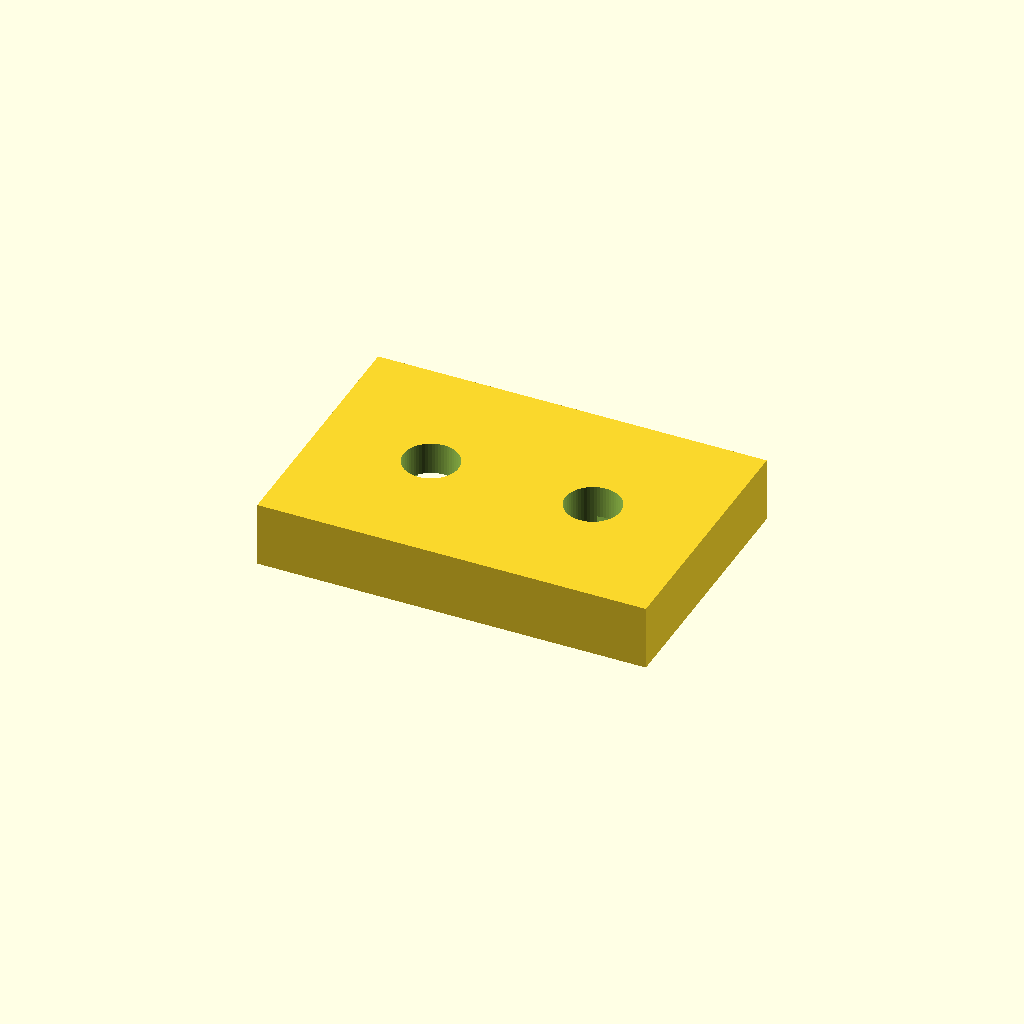
Cell 1: the model at its default parameters.
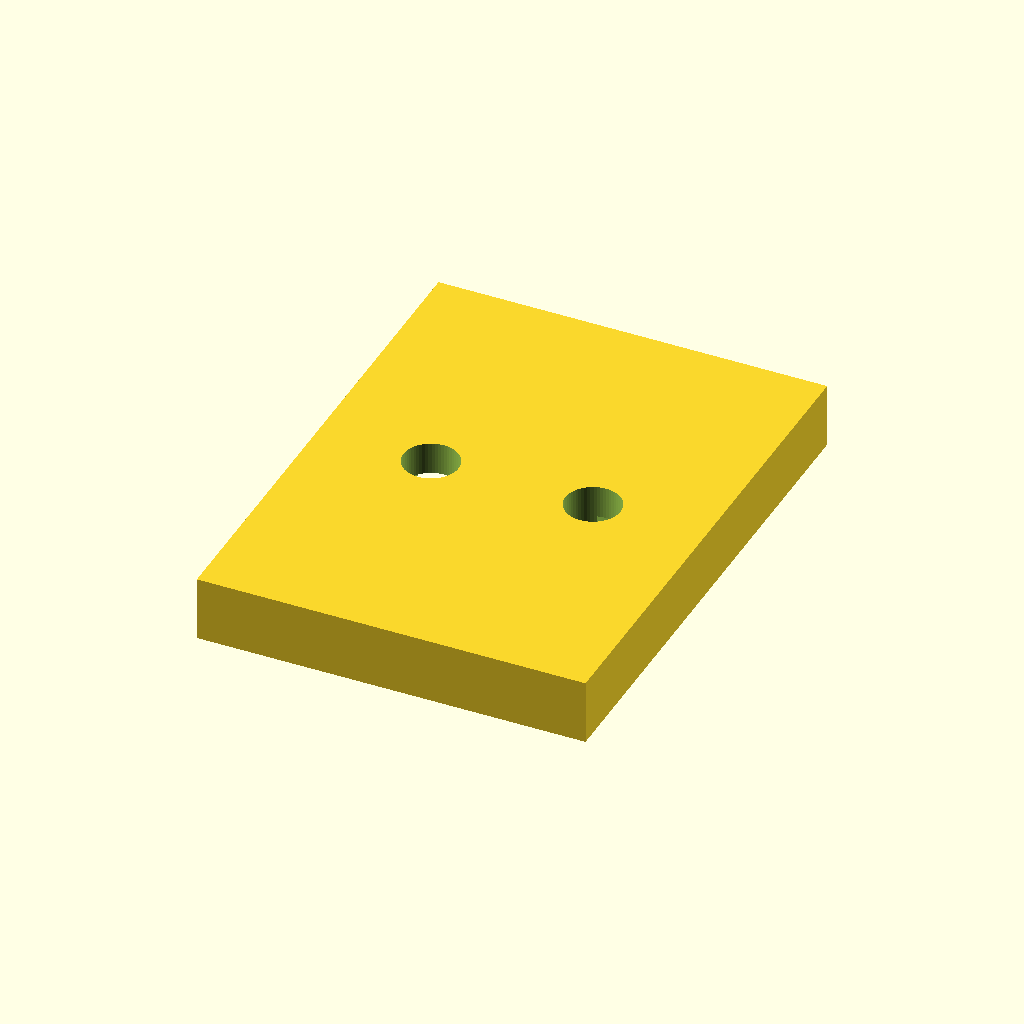
Cell 2: base_w = 32 (everything else at default).
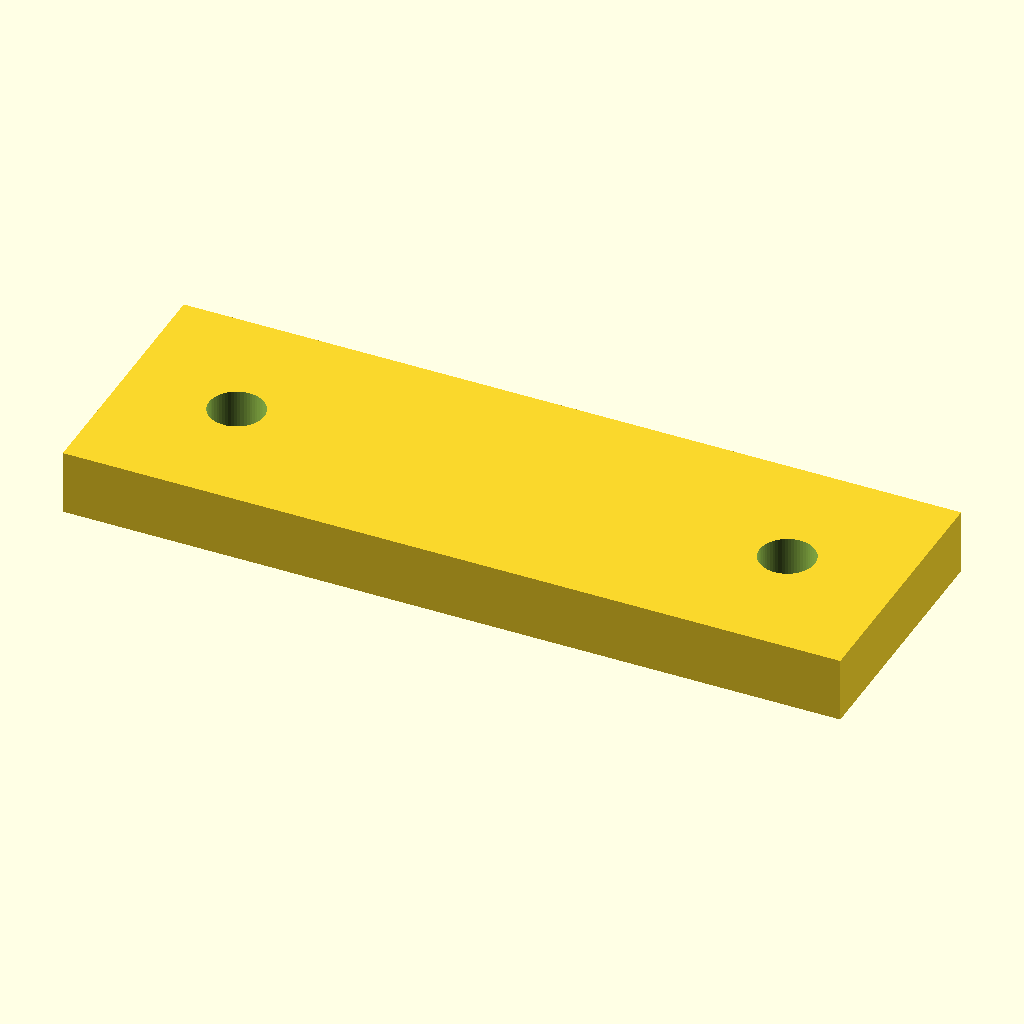
Cell 3: the same model with base_l = 48.
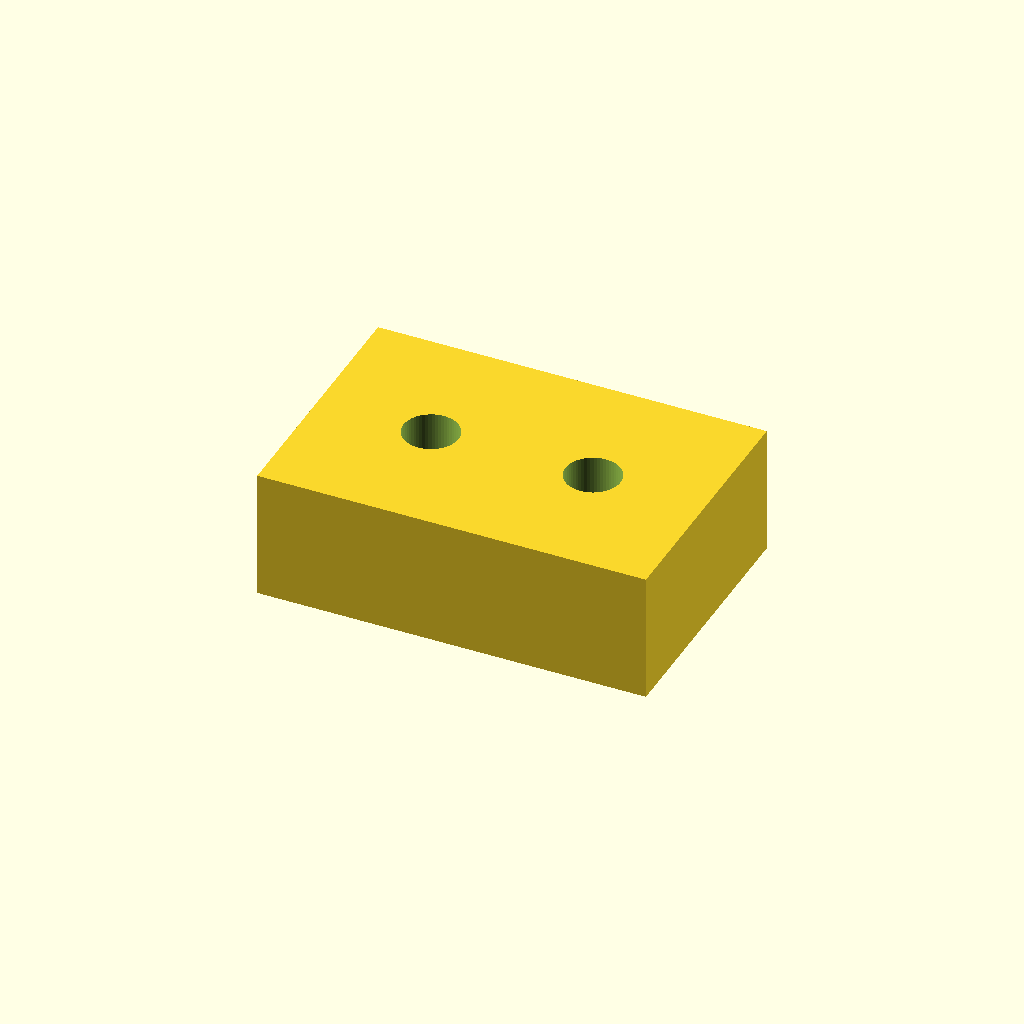
Cell 4: base_t = 8 (everything else at default).
One fixed orthographic camera (rotation 55°, 0°, 25°; colour scheme Cornfield) for every cell.
OpenSCAD source file optional_data/data/parts/part_0811.scad:
// Cable-tie base with two strap slots.
$fn = 60;
eps = 0.02;
base_w = 16;
base_l = 24;
base_t = 4;
slot_w = 3;
slot_l = 12;
difference() {
    cube([base_l,base_w,base_t],center=true);
    for (x=[-slot_l/2,slot_l/2]) translate([x,0,-base_t/2-eps]) cube([slot_w,base_w*0.55,base_t+2*eps],center=true);
    for (x=[-base_l/2+7,base_l/2-7]) translate([x,0,-base_t/2-eps]) cylinder(d=3.4,h=base_t+2*eps);
}
Customizer parameters (derived from the source; name, type, default, range or options):
eps: number, default 0.02
base_w: number, default 16
base_l: number, default 24
base_t: number, default 4
slot_w: number, default 3
slot_l: number, default 12
